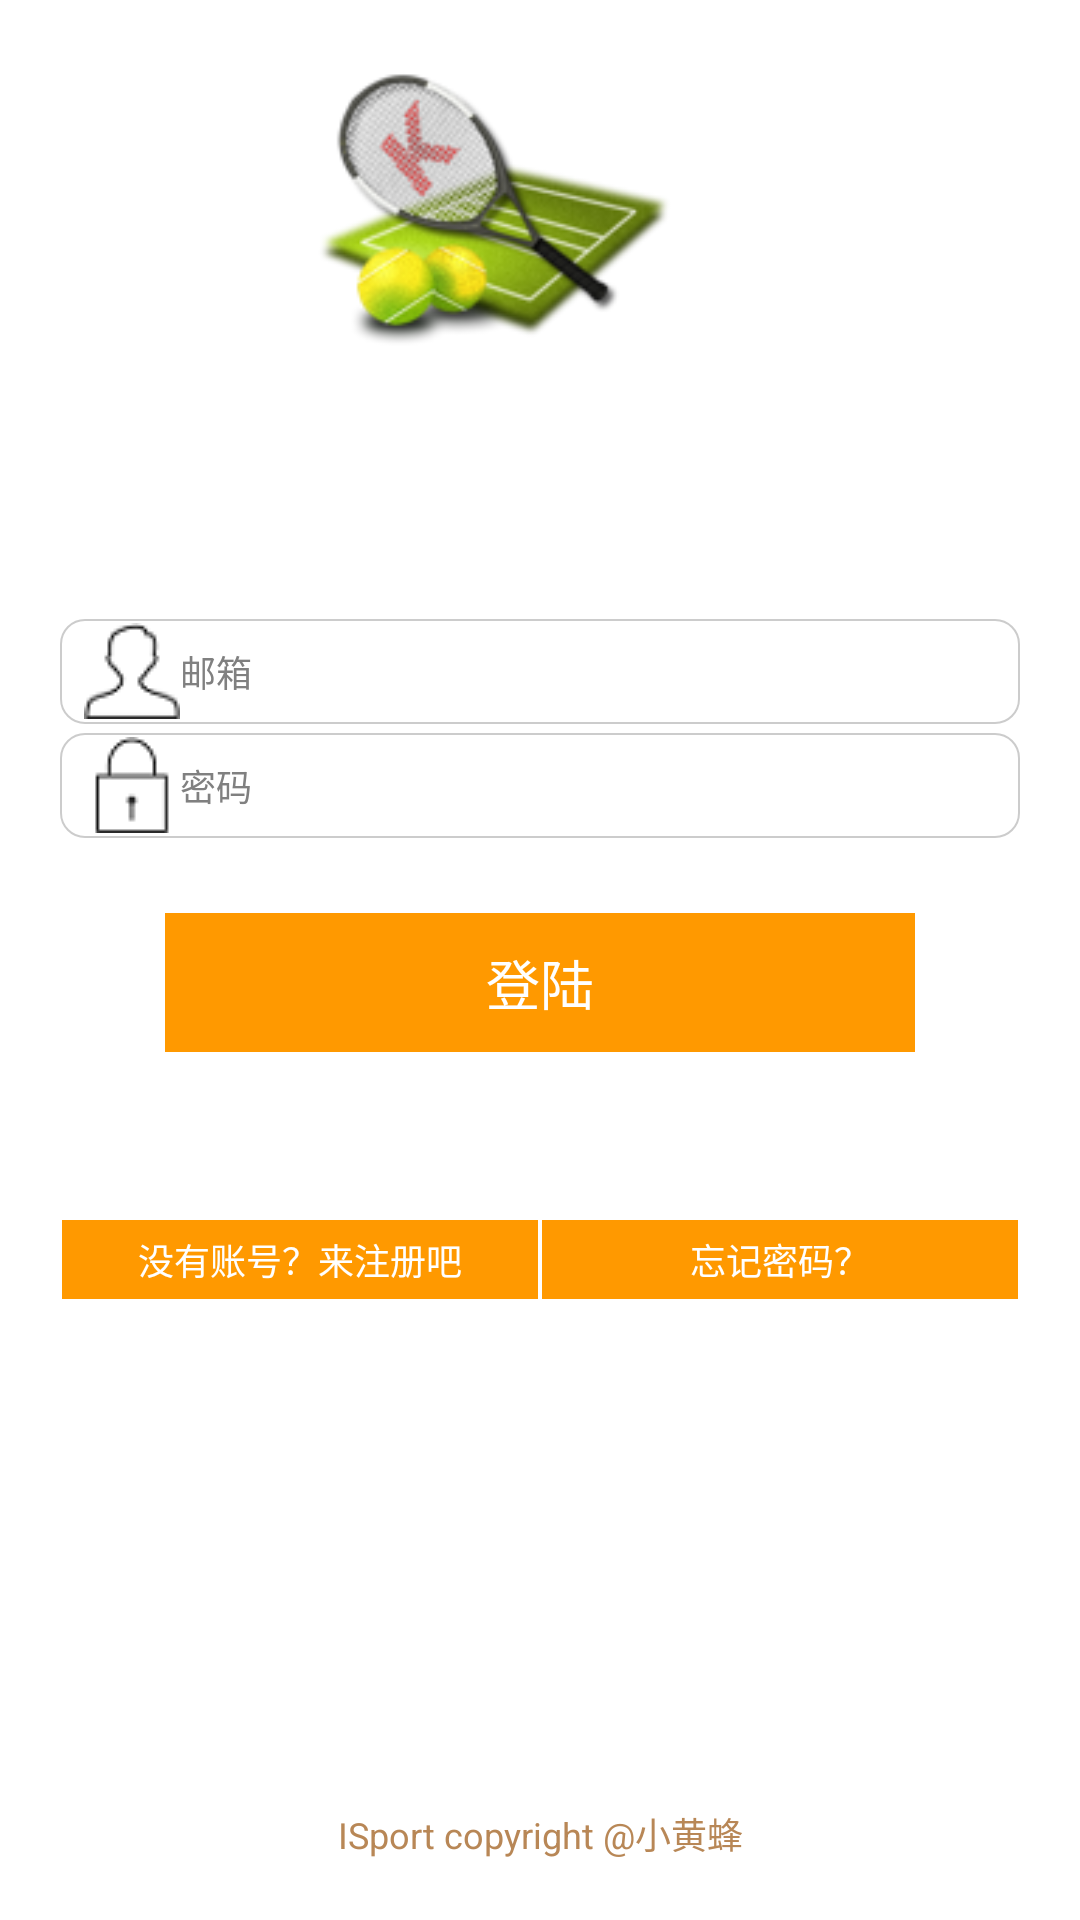

Reconstruct the res/layout file that produces this screen, plus the resources it refers to.
<!-- AndroidManifest.xml: application theme AppTheme -->
<!-- res/layout/activity_login.xml -->
<?xml version="1.0" encoding="utf-8"?>

<RelativeLayout xmlns:android="http://schemas.android.com/apk/res/android"
    android:layout_width="match_parent"
    android:layout_height="match_parent"
    android:padding="10dp" >

    

 <ImageView
     android:layout_width="150dp"
     android:layout_height="120dp"
     android:layout_marginLeft="80dp"
     android:src="@drawable/logins" />

    

    <LinearLayout
        android:layout_width="fill_parent"
        android:layout_height="wrap_content"
       
        android:layout_centerInParent="true"
        android:background="@drawable/table_style"
        android:orientation="vertical"
        android:padding="10dp" >
        
        
       

        <TableLayout
            android:layout_width="fill_parent"
            android:layout_height="wrap_content"
            android:collapseColumns="1"
            android:stretchColumns="0" >

            

            <TableRow
                android:layout_width="fill_parent"
                android:layout_height="wrap_content" >

                

                <EditText
                    android:id="@+id/txtAccount"
                    android:layout_width="fill_parent"
                    android:layout_height="35dp"
                    android:layout_weight="1"
                    android:background="@drawable/txt_style"
                    android:drawableLeft="@drawable/loginuser"
                    android:hint="@string/eml"
                    android:inputType="text"
                    android:paddingLeft="8dp"
                    android:textSize="12sp" />
            </TableRow>

            

            <TableRow
                android:layout_width="fill_parent"
                android:layout_height="wrap_content"
                android:layout_marginTop="3dp" >

                

                <EditText
                    android:id="@+id/txtPassword"
                    android:layout_width="fill_parent"
                    android:layout_height="35dp"
                    android:layout_weight="1"
                    android:background="@drawable/txt_style"
                    android:hint="@string/password"
                    android:drawableLeft="@drawable/password"
                    android:inputType="textPassword"
                    android:paddingLeft="8dp"
                    
                    android:textSize="12sp" />
            </TableRow>
        </TableLayout>

        

        <LinearLayout
            android:layout_width="fill_parent"
            android:layout_height="wrap_content"
            android:layout_marginTop="5dp"
            android:orientation="vertical" >

            

            <Button
                android:id="@+id/btnLogin"
                android:layout_width="fill_parent"
                android:layout_height="wrap_content"
                android:padding="10dp"
                android:layout_gravity="center_vertical"
                android:layout_weight="1"
                android:layout_marginTop="20dp"
                android:layout_marginBottom="-10dp"
                android:layout_marginLeft="35dp"
                android:layout_marginRight="35dp"
                android:background="@drawable/btn_login_bg"
                android:text="@string/login"
                android:textColor="#FFFFFF"
                android:textSize="18sp" />

            <LinearLayout
                android:layout_width="fill_parent"
                android:layout_height="wrap_content"
                android:layout_marginTop="65dp"
                android:gravity="bottom"
                android:orientation="horizontal" >

                

                <Button
                    android:id="@+id/btnReg"
                    android:layout_width="0dp"
                    android:layout_height="wrap_content"
                    android:layout_gravity="center_vertical"
                    android:layout_weight="1"
                    android:background="@drawable/btn_reg_style"
                    android:text="@string/reg"
                    android:textColor="#ffffff"
                    android:textSize="12sp" />

                

                <Button
                    android:id="@+id/btnForg"
                    android:layout_width="0dp"
                    android:layout_height="wrap_content"
                    android:layout_gravity="right"
                    android:layout_weight="1"
                    android:background="@drawable/btn_reg_style"
                    android:text="@string/forg"
                    android:textColor="#ffffff"
                    android:textSize="12sp" />
            </LinearLayout>
        </LinearLayout>
    </LinearLayout>

    

    <TextView
        android:id="@+id/txtCopyRight"
        android:layout_width="fill_parent"
        android:layout_height="wrap_content"
        android:layout_alignParentBottom="true"
        android:layout_marginBottom="10dp"
        android:gravity="center_horizontal"
        android:text="@string/login_copyright"
        android:textColor="#b88756"
        android:textSize="12sp" />

</RelativeLayout>
<!-- resources referenced by this layout -->
<resources>
  <!-- drawable btn_login_bg (drawable) -->
  <?xml version="1.0" encoding="utf-8"?>
  
  <selector xmlns:android="http://schemas.android.com/apk/res/android" >
      
      
      <item android:state_pressed="false">
          
          
          <shape>
              
              
              <solid android:color="#ff9900"/>
              
              <stroke android:width="0.5dp" android:color="#ff9900" />
          </shape>
          
      </item>
      
      
      <item android:state_pressed="true">
          
           
          <shape>
              
              
              <solid android:color="#000033"/>
              
              <stroke android:width="0.5dp" android:color="#000033"/>
  
          </shape>
          
      </item>
  
  </selector>
  <!-- drawable btn_reg_style (drawable) -->
  <?xml version="1.0" encoding="utf-8"?>
  
  <selector xmlns:android="http://schemas.android.com/apk/res/android" >
      
      
      <item android:state_pressed="false">
          
          <shape>
           
              <solid android:color="#ff9900"/>
              
              <stroke android:width="0.5dp" android:color="#ffffff" />
              <padding android:top="5dp" android:bottom="5dp"/>
  
          </shape>
      </item>
      
      
      <item android:state_pressed="true">
          <shape>
           
              <solid android:color="#ff9900"/>
              
              <stroke android:width="0.5dp" android:color="#ffffff" />
              <padding android:top="5dp" android:bottom="5dp"/>
  
          </shape>
      </item>
  
  </selector>
  <!-- drawable logins: png bitmap (drawable, 23790 bytes) -->
  <!-- drawable loginuser: png bitmap (drawable, 1541 bytes) -->
  <!-- drawable password: png bitmap (drawable, 1233 bytes) -->
  <!-- drawable table_style (drawable) -->
  <?xml version="1.0" encoding="utf-8"?>
  
  <shape xmlns:android="http://schemas.android.com/apk/res/android" >
     
  
      <solid android:color="#55FFFFFF"/>
      
      <stroke android:width="0.5dp" android:color="#FFFFFF"/>
      
  </shape>
  <!-- drawable txt_style (drawable) -->
  <?xml version="1.0" encoding="utf-8"?>
  
  <shape xmlns:android="http://schemas.android.com/apk/res/android" >
      <corners android:radius="8dp"/>
  
      <solid android:color="#FFFFFF"/>
      
      <stroke android:width="0.5dp" android:color="#CCCCCC"/>
  
  </shape>
  <string name="eml">邮箱</string>
  <string name="forg">忘记密码？</string>
  <string name="login">登陆</string>
  <string name="login_copyright">ISport copyright @小黄蜂</string>
  <string name="password">密码</string>
  <string name="reg">没有账号？来注册吧</string>
  <style name="AppTheme" parent="AppBaseTheme">
          
      </style>
  <style name="AppBaseTheme" parent="android:Theme.Light">
          
      </style>
</resources>
